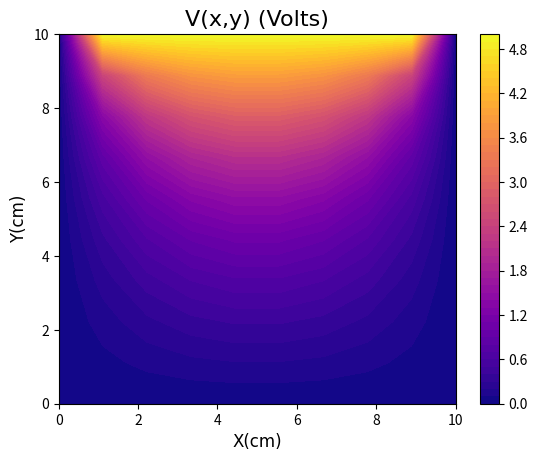

Reproduce this figure in Python.
#Librerias importadas
import matplotlib.pyplot as plt
import numpy as np

#Dimensiones de la grafica
l_x = 10
l_y = 10

#Condiciones de frontera
b = 5
y_0 = 0
x_0 = x_1 = 0


#Creación de grilla
g = 0.1*100
x, y = np.meshgrid(np.linspace(0,g,l_x),np.linspace(0,g,l_y))


#Se fija el valor de interes en todas las celdas
V = np.empty((l_x,l_y))
V.fill(0)

#Evaluacion de condiciones de frontera
V[(l_y-1):, :] = b
V[:1, :]=y_0
V[:, (l_x-1):]=x_1
V[:, :1]=x_0

#Cálculo de potencial
for n in range(1000):
    for i in range(1,l_x-1):
        for j in range(1,l_y-1):
            V[i,j]= (1/4)*(V[i+1][j]+ V[i][j+1]+ V[i-1][j]+ V[i][j-1])

#Configuración de gráfica
plt.contourf(x,y,V,50,cmap='plasma')
plt.colorbar()
plt.title("V(x,y) (Volts)",fontname="cambria",size =16)
plt.xlabel("X(cm)",fontname="cambria",size =12)
plt.ylabel("Y(cm)",fontname="cambria",size =12)
plt.show()